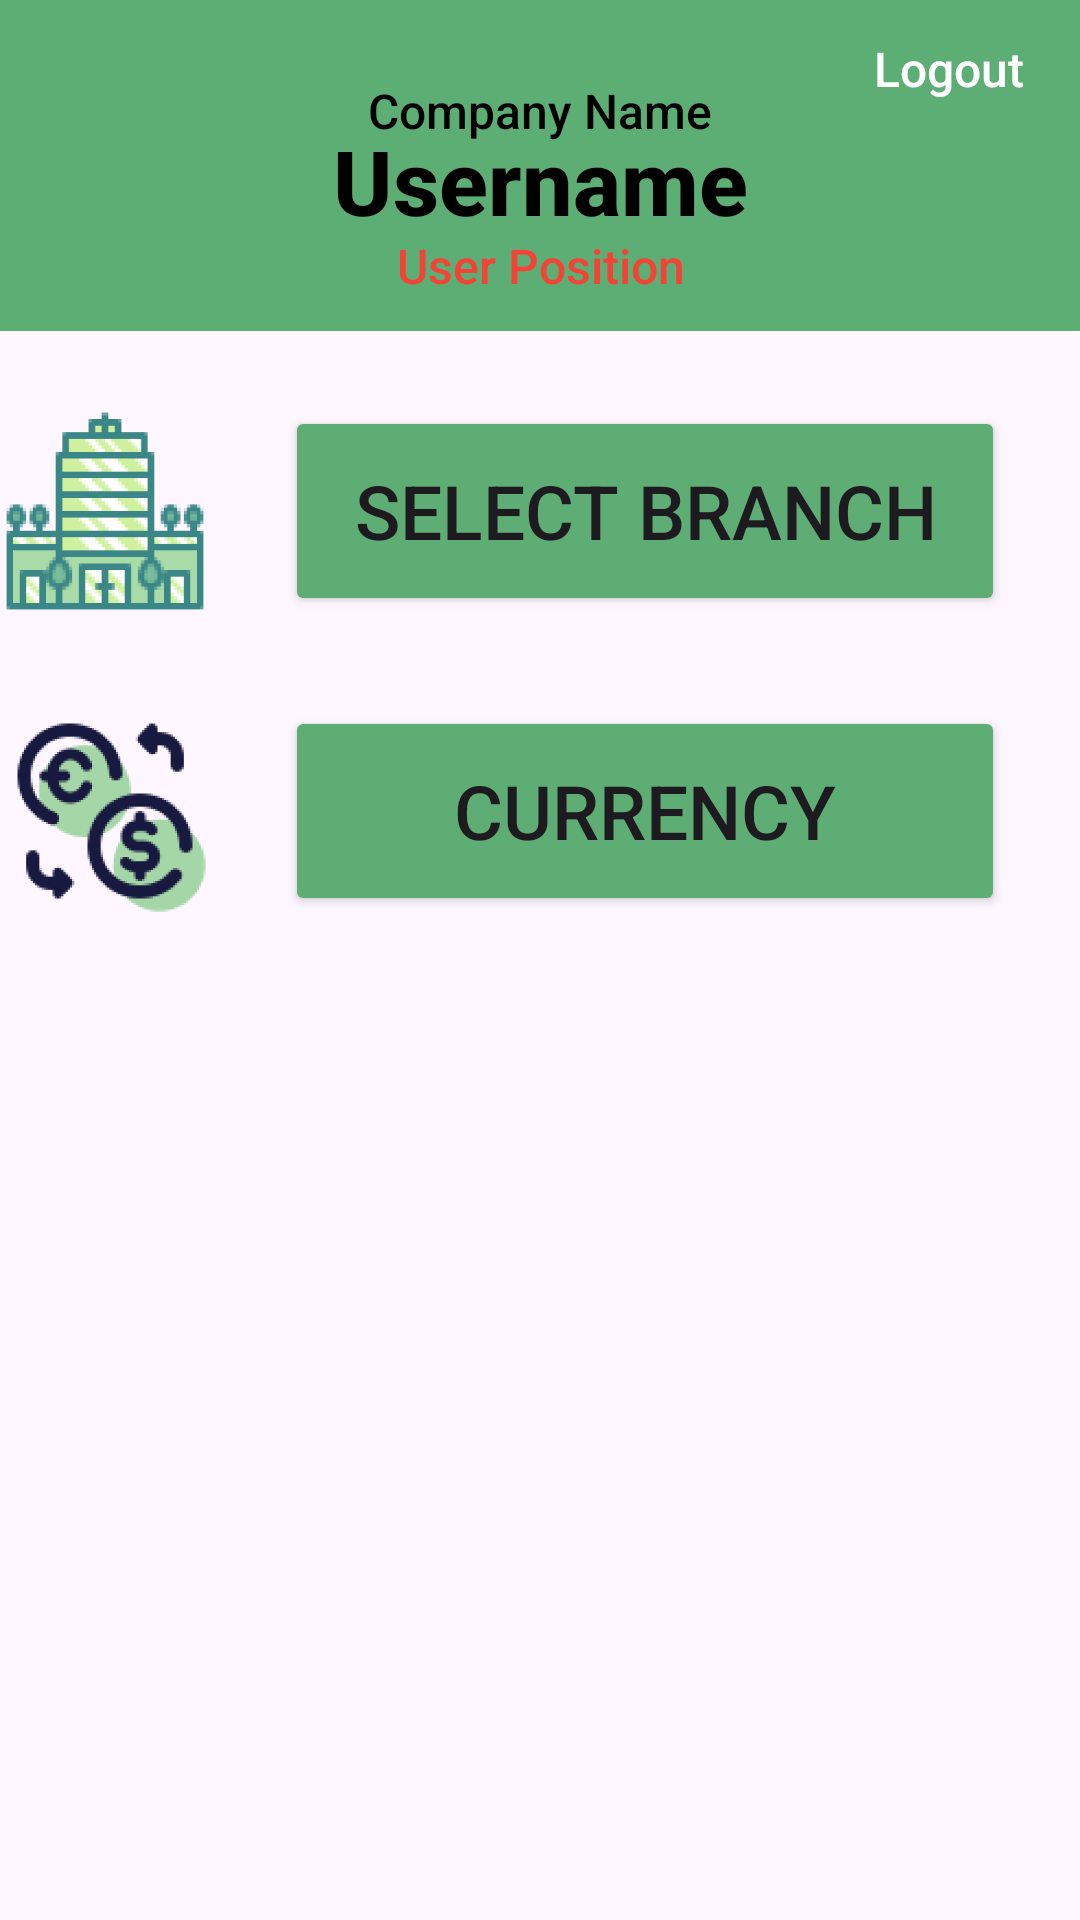

Write the Android layout XML for this screen, with the resource values it uses.
<!-- AndroidManifest.xml: application theme Theme.WasteDisposal -->
<!-- res/layout/administrator_landing.xml -->
<RelativeLayout xmlns:android="http://schemas.android.com/apk/res/android"
    xmlns:app="http://schemas.android.com/apk/res-auto"
    xmlns:tools="http://schemas.android.com/tools"
    android:layout_width="wrap_content"
    android:layout_height="wrap_content"
    android:padding="0dp"
    tools:context=".Activities.LogInActivity">

    <Button
        android:id="@+id/indicator2"
        android:layout_width="wrap_content"
        android:layout_height="1dp"
        android:layout_above="@+id/indicator"
        android:layout_alignParentStart="true"
        android:layout_alignParentTop="true"
        android:layout_alignParentEnd="true"
        android:layout_marginStart="0dp"
        android:layout_marginTop="630dp"
        android:layout_marginEnd="0dp"
        android:layout_marginBottom="10dp"
        android:backgroundTint="#C4C4C4" />

    <TextView
        android:id="@+id/textViewSettings2"
        android:layout_width="match_parent"
        android:layout_height="wrap_content"
        android:layout_alignParentStart="true"
        android:layout_alignParentEnd="true"
        android:layout_gravity="center"
        android:layout_marginBottom="10dp"
        android:background="#5DAE75"
        android:fontFamily="sans-serif-medium"
        android:paddingTop="40dp"
        android:paddingBottom="30dp"
        android:text="Username"
        android:textAlignment="center"
        android:textColor="#000000"
        android:textSize="30dp"
        android:textStyle="bold" />

    <TextView
        android:id="@+id/textViewLogout"
        android:layout_width="87dp"
        android:layout_height="46dp"
        android:layout_alignParentTop="true"
        android:layout_alignParentEnd="true"
        android:layout_marginTop="0dp"
        android:layout_marginEnd="0dp"
        android:fontFamily="sans-serif-medium"
        android:gravity="center"
        android:text="Logout"
        android:textAlignment="center"
        android:textColor="#FFFFFF"
        android:textSize="16dp" />

    <TextView
        android:id="@+id/textViewUsernameMail4"
        android:layout_width="match_parent"
        android:layout_height="wrap_content"
        android:layout_alignParentStart="true"
        android:layout_alignParentTop="true"
        android:layout_alignParentEnd="true"
        android:layout_marginStart="100dp"
        android:layout_marginTop="26dp"
        android:layout_marginEnd="100dp"
        android:fontFamily="sans-serif-medium"
        android:gravity="center"
        android:text="Company Name"
        android:textAlignment="center"
        android:textColor="#000000"
        android:textSize="16dp" />

    <TextView
        android:id="@+id/textViewUsernameMail2"
        android:layout_width="match_parent"
        android:layout_height="wrap_content"
        android:layout_below="@+id/textViewUsernameMail4"
        android:layout_alignParentStart="true"
        android:layout_marginStart="0dp"
        android:layout_marginTop="30dp"
        android:fontFamily="sans-serif-medium"
        android:gravity="center"
        android:text="User Position"
        android:textAlignment="center"
        android:textColor="#F44336"
        android:textSize="16dp" />

    <Button
        android:id="@+id/buttonMilestones"
        android:layout_width="240dp"
        android:layout_height="70dp"
        android:layout_below="@+id/textViewSettings2"
        android:layout_alignParentEnd="true"
        android:layout_marginTop="15dp"
        android:layout_marginEnd="25dp"
        android:backgroundTint="#5DAD75"
        android:text="Select Branch"
        android:textSize="25dp"
        app:iconTint="#5DAD75" />

    <Button
        android:id="@+id/buttonMilestones10"
        android:layout_width="240dp"
        android:layout_height="70dp"
        android:layout_below="@+id/imageView4"
        android:layout_alignParentEnd="true"
        android:layout_marginTop="15dp"
        android:layout_marginEnd="25dp"
        android:backgroundTint="#5DAD75"
        android:text="Currency"
        android:textSize="25dp"
        app:iconTint="#5DAD75" />

    <ImageView
        android:id="@+id/imageView4"
        android:layout_width="100dp"
        android:layout_height="100dp"
        android:layout_below="@+id/textViewSettings2"
        android:layout_marginTop="0dp"
        android:layout_marginEnd="25dp"
        android:layout_toStartOf="@+id/buttonMilestones"
        app:srcCompat="@drawable/img_company21" />

    <ImageView
        android:id="@+id/imageView5"
        android:layout_width="100dp"
        android:layout_height="100dp"
        android:layout_below="@+id/imageView4"
        android:layout_marginTop="0dp"
        android:layout_marginEnd="25dp"
        android:layout_toStartOf="@+id/buttonMilestones"
        app:srcCompat="@drawable/img_currency1" />

    <ImageView
        android:id="@+id/imageViewButtonProfile"
        android:layout_width="64dp"
        android:layout_height="64dp"
        android:layout_alignParentStart="true"
        android:layout_alignParentTop="true"
        android:layout_alignParentEnd="true"
        android:layout_alignParentBottom="true"
        android:layout_marginStart="165dp"
        android:layout_marginTop="650dp"
        android:layout_marginEnd="165dp"
        android:layout_marginBottom="0dp"
        app:srcCompat="@drawable/img_avatar1" />

    <ImageView
        android:id="@+id/imageViewButtonBuyingIn"
        android:layout_width="64dp"
        android:layout_height="64dp"
        android:layout_alignParentStart="true"
        android:layout_alignParentTop="true"
        android:layout_alignParentEnd="true"
        android:layout_alignParentBottom="true"
        android:layout_marginStart="300dp"
        android:layout_marginTop="650dp"
        android:layout_marginEnd="50dp"
        android:layout_marginBottom="0dp"
        app:srcCompat="@drawable/img_company1" />

    <ImageView
        android:id="@+id/imageViewButtonRecycle"
        android:layout_width="64dp"
        android:layout_height="64dp"
        android:layout_alignParentStart="true"
        android:layout_alignParentTop="true"
        android:layout_alignParentEnd="true"
        android:layout_alignParentBottom="true"
        android:layout_marginStart="50dp"
        android:layout_marginTop="650dp"
        android:layout_marginEnd="300dp"
        android:layout_marginBottom="0dp"
        app:srcCompat="@android:drawable/presence_invisible" />

    <Button
        android:id="@+id/indicator"
        android:layout_width="49dp"
        android:layout_height="15dp"
        android:layout_alignTop="@+id/imageViewButtonProfile"
        android:layout_alignParentStart="true"
        android:layout_alignParentEnd="true"
        android:layout_marginStart="192dp"
        android:layout_marginTop="-10dp"
        android:layout_marginEnd="192dp"
        android:backgroundTint="#5DAD75" />

</RelativeLayout>
<!-- resources referenced by this layout -->
<resources>
  <!-- drawable img_avatar1: png bitmap (drawable, 5367 bytes) -->
  <!-- drawable img_company1: png bitmap (drawable, 1498 bytes) -->
  <!-- drawable img_company21: png bitmap (drawable, 5131 bytes) -->
  <!-- drawable img_currency1: png bitmap (drawable, 9808 bytes) -->
  <style name="Theme.WasteDisposal" parent="Base.Theme.WasteDisposal" />
  <style name="Base.Theme.WasteDisposal" parent="Theme.Material3.DayNight.NoActionBar">
          
          
      </style>
</resources>
